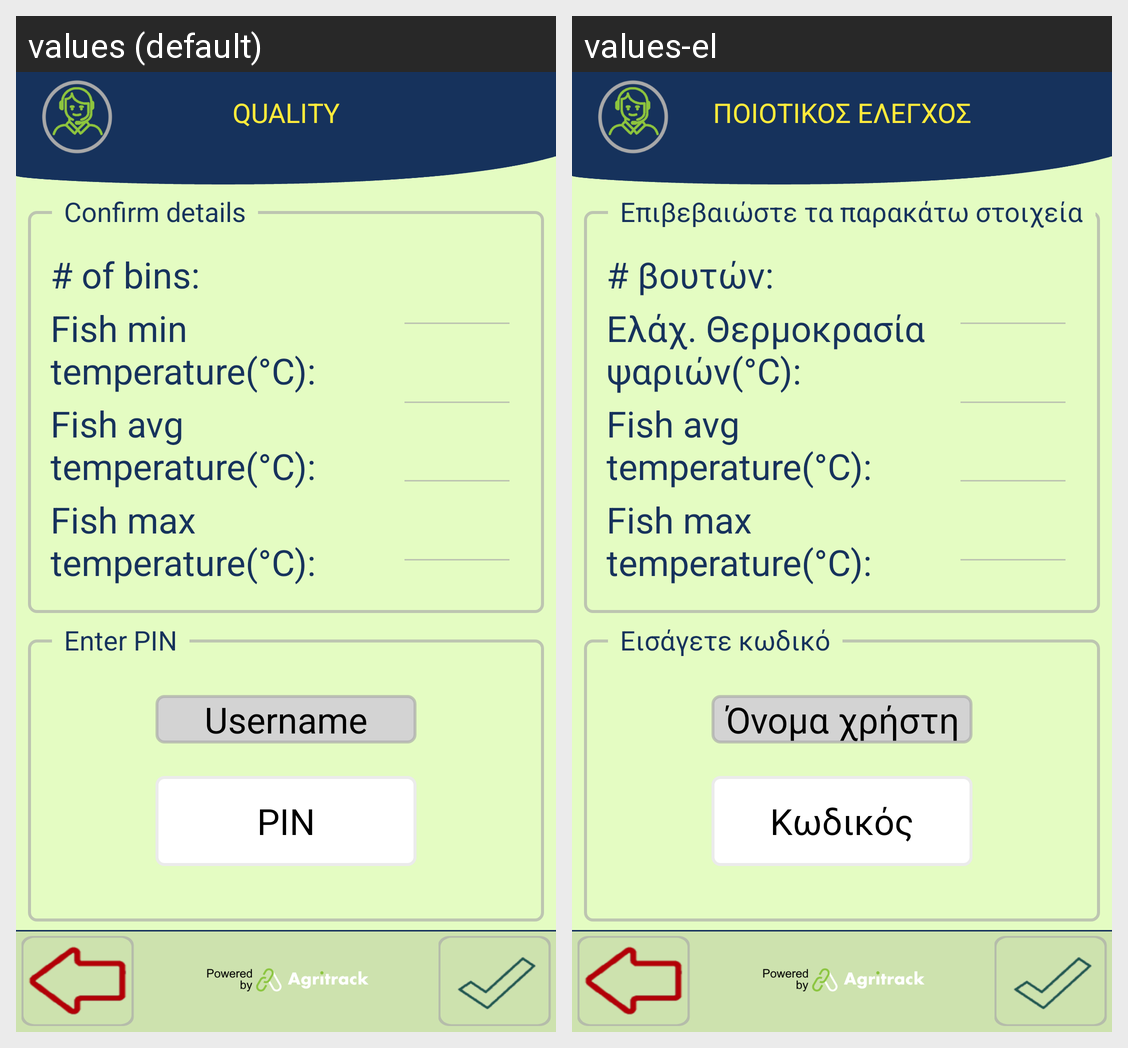

Locale-by-locale string values for the Android screen shown in this grid:
Android screen res/layout/activity_package_quality_confirm.xml rendered under 2 locales, left to right: values (default), values-el. Device: Nexus 5 (rendered at 1080×1920; each locale shown at half size, 540×960, under a caption strip naming it); theme FishTrack.
Strings drawn on this screen, with the default value and each locale's value (text and hints the layout hard-codes, and strings that could not be matched under every locale, appear in the picture but are not listed):

title_quality
  values: QUALITY
  values-el: ΠΟΙΟΤΙΚΟΣ ΕΛΕΓΧΟΣ

number_of_bins
  values: # of bins:
  values-el: # βουτών:

fish_min_temp_confirm_label
  values: Fish min temperature(°C):
  values-el: Ελάχ. Θερμοκρασία ψαριών(°C):

fish_mean_temp_confirm_label
  values: Fish avg temperature(°C):
  values-el: Fish avg temperature(°C):

fish_max_temp_confirm_label
  values: Fish max temperature(°C):
  values-el: Fish max temperature(°C):

fishing_confirm
  values: Confirm details
  values-el: Επιβεβαιώστε τα παρακάτω στοιχεία

username
  values: Username
  values-el: Όνομα χρήστη

label_password_hint
  values: PIN
  values-el: Κωδικός

fishing_enter_pin
  values: Enter PIN
  values-el: Εισάγετε κωδικό
